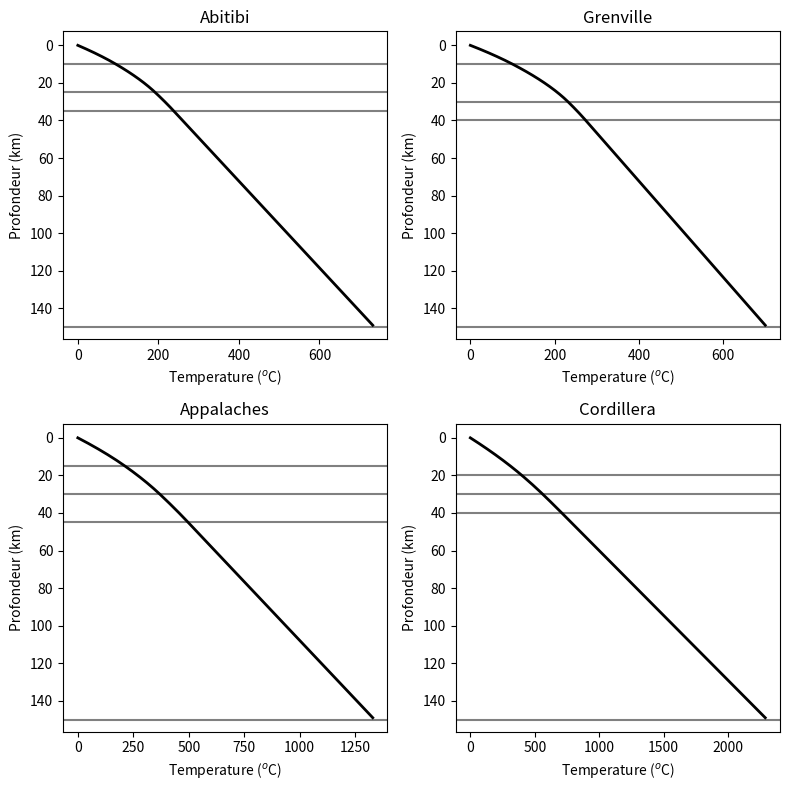
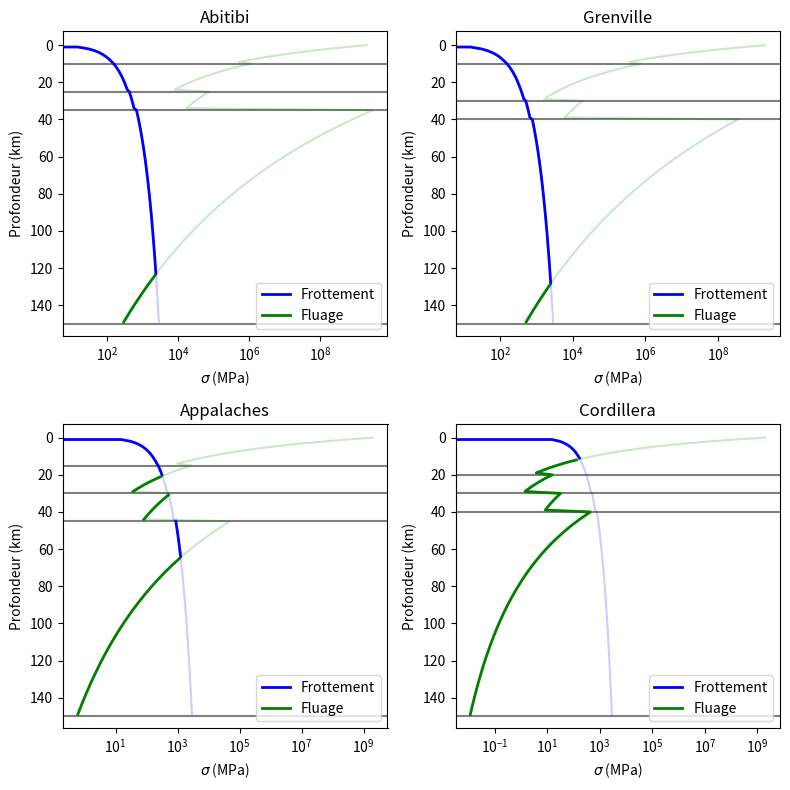
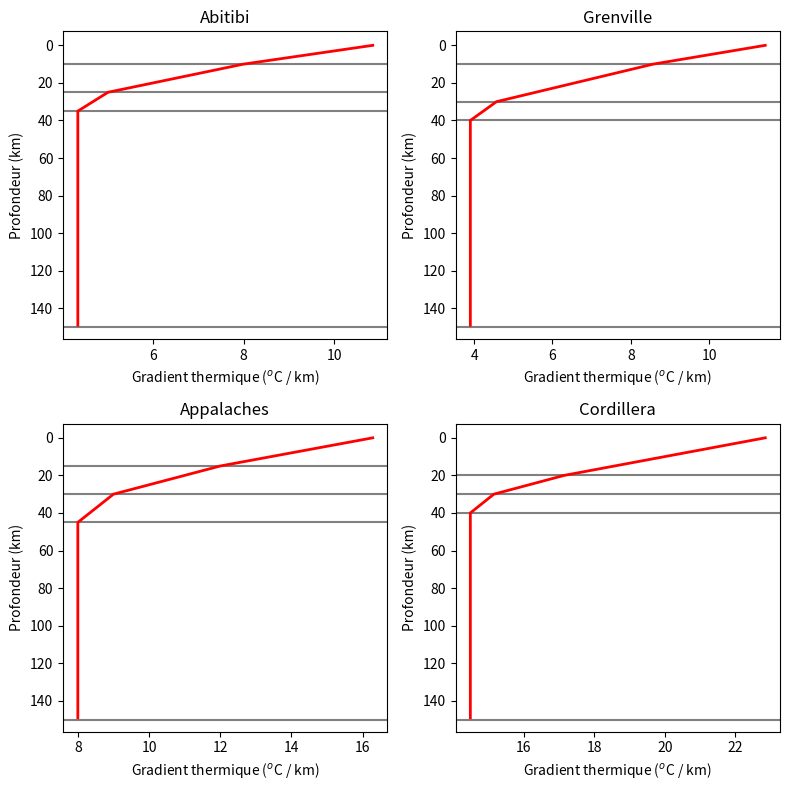

The matplotlib source for these figures, in order:
#!/usr/bin/env python2
# -*- coding: utf-8 -*-
"""
Created on Fri Feb  3 16:25:12 2017

[redacted]
"""

from __future__ import division
import numpy as np
import matplotlib.pyplot as plt

A = {"Grani": 1.0*1000, # En W km^-3
     "Metas": 0.8*1000,
     "Granu": 0.2*1000,
     "Perid": 0.0*1000,}

k = {"Grani": 3.5*1000, # En W km^-1
     "Metas": 4.0*1000,
     "Granu": 3.0*1000,
     "Perid": 2.5*1000,}

rho = {"Grani": 2.60*1e3,
       "Metas": 2.65*1e3,
       "Granu": 2.90*1e3,
       "Perid": 3.30*1e3,}

B = {"Grani": 1.80e-3,
     "Metas": 1.26e-3,
     "Granu": 3.10e-5,
     "Perid": 1.61e+2,}

n = {"Grani": 2.0,
     "Metas": 2.4,
     "Granu": 3.5,
     "Perid": 3.4,}

Q = {"Grani": 156*1000,
     "Metas": 180*1000,
     "Granu": 236*1000,
     "Perid": 474*1000,}

Abitibi = {"Q": 38,
           "z1": 10,
           "z2": 25,
           "z3": 35,
           "z4": 150,}

Grenville = {"Q": 40,
             "z1": 10,
             "z2": 30,
             "z3": 40,
             "z4": 150,}

Appalaches = {"Q": 57,
              "z1": 15,
              "z2": 30,
              "z3": 45,
              "z4": 150,}

Cordillera = {"Q": 80,
              "z1": 20,
              "z2": 30,
              "z3": 40,
              "z4": 150,}

def frottement(rho,z,g=9.81,mu=0.6):
    sigma = mu*rho*g*z
    return sigma

def fluage(B, n, Q, T, epsilon=1e-14, R=8.314):
    sigma = ((epsilon/B)**(1/n))*np.exp(Q/(n*R*T))
    return sigma

def C1(Q0,k1):
    return Q0/k1

def C3(Q0,A1,A2,k1,k2,z1):
    return C1(Q0,k1) + z1*(A2/k2 - A1/k1)
    
def C4(A1,A2,k1,k2,z1):
    return (z1**2) * (A1/k1 - A2/k2)/2
    
def C5(Q0,A1,A2,A3,k1,k2,k3,z1,z2):
    return z2*(A3/k3 - A2/k2) + z1*(A2/k2 - A1/k1) + C1(Q0,k1)

def C6(A1,A2,A3,k1,k2,k3,z1,z2):
    return ((z2**2)*(A2/k2 - A3/k3) + (z1**2)*(A1/k1 - A2/k2))/2

def C7(Q0,A1,A2,A3,A4,k1,k2,k3,k4,z1,z2,z3):
    return z3*(A4/k4 - A3/k3) + z2*(A3/k3 - A2/k2) + z1*(A2/k2 - A1/k1) + C1(Q0,k1)
    
def C8(A1,A2,A3,A4,k1,k2,k3,k4,z1,z2,z3):
    return ((z3**2)*(A3/k3 - A4/k4) + (z2**2)*(A2/k2 - A3/k3) + (z1**2)*(A1/k1 - A2/k2))/2

def temperature(region,A,k):
    Q0 = region["Q"]*1000 # En W km^-2
    z1 = np.arange(0,region["z1"])
    z2 = np.arange(region["z1"],region["z2"])
    z3 = np.arange(region["z2"],region["z3"])
    z4 = np.arange(region["z3"],region["z4"])

    frot_grani=frottement(rho["Grani"], z1*1000)*(1e-6) # In MPa
    frot_metas=frottement(rho["Metas"], z2*1000)*(1e-6) # In MPa
    frot_granu=frottement(rho["Granu"], z3*1000)*(1e-6) # In MPa
    frot_perid=frottement(rho["Perid"], z4*1000)*(1e-6) # In MPa
    
    T_grani = -A["Grani"]*(z1**2)/(2*k["Grani"]) + z1*C1(Q0,k["Grani"])
    dT_grani = -A["Grani"]*(z1)/(k["Grani"]) + C1(Q0,k["Grani"])

    T_metas = -A["Metas"]*(z2**2)/(2*k["Metas"]) + z2*C3(Q0,A["Grani"],A["Metas"],k["Grani"],k["Metas"],region["z1"]) + C4(A["Grani"],A["Metas"],k["Grani"],k["Metas"],region["z1"])
    dT_metas = -A["Metas"]*(z2)/(k["Metas"]) + C3(Q0,A["Grani"],A["Metas"],k["Grani"],k["Metas"],region["z1"])

    
    T_granu = -A["Granu"]*(z3**2)/(2*k["Granu"]) + z3*C5(Q0,A["Grani"],A["Metas"],A["Granu"],k["Grani"],k["Metas"],k["Granu"],region["z1"],region["z2"]) + C6(A["Grani"],A["Metas"],A["Granu"],k["Grani"],k["Metas"],k["Granu"],region["z1"],region["z2"])
    dT_granu = -A["Granu"]*(z3)/(k["Granu"]) + C5(Q0,A["Grani"],A["Metas"],A["Granu"],k["Grani"],k["Metas"],k["Granu"],region["z1"],region["z2"])

    
    
    T_perid = -A["Perid"]*(z4**2)/(2*k["Perid"]) + z4*C7(Q0,A["Grani"],A["Metas"],A["Granu"],A["Perid"],k["Grani"],k["Metas"],k["Granu"],k["Perid"],region["z1"],region["z2"],region["z3"]) + C8(A["Grani"],A["Metas"],A["Granu"],A["Perid"],k["Grani"],k["Metas"],k["Granu"],k["Perid"],region["z1"],region["z2"],region["z3"])
    dT_perid = -A["Perid"]*(z4)/(k["Perid"]) + C7(Q0,A["Grani"],A["Metas"],A["Granu"],A["Perid"],k["Grani"],k["Metas"],k["Granu"],k["Perid"],region["z1"],region["z2"],region["z3"])
    
    
    
    flua_grani=fluage(B["Grani"], n["Grani"], Q["Grani"], T_grani+273)
    flua_metas=fluage(B["Metas"], n["Metas"], Q["Metas"], T_metas+273)
    flua_granu=fluage(B["Granu"], n["Granu"], Q["Granu"], T_granu+273)
    flua_perid=fluage(B["Perid"], n["Perid"], Q["Perid"], T_perid+273)
    
    return np.hstack((z1, z2, z3, z4)), np.hstack((T_grani, T_metas, T_granu, T_perid)), np.hstack((dT_grani, dT_metas, dT_granu, dT_perid)), np.hstack((frot_grani, frot_metas, frot_granu, frot_perid)), np.hstack((flua_grani, flua_metas, flua_granu, flua_perid))


fig1, ax1 = plt.subplots(2,2,figsize=(8,8))
fig2, ax2 = plt.subplots(2,2,figsize=(8,8))
fig3, ax3 = plt.subplots(2,2,figsize=(8,8))

z, T, dT, fr, fl = temperature(Abitibi,A,k)
ax1[0,0].plot(T,z,"k-",linewidth=2)
ax1[0,0].set_xlabel("Temperature ($^o$C)")
ax1[0,0].set_ylabel("Profondeur (km)")
ax1[0,0].set_title("Abitibi")
ax1[0,0].invert_yaxis() 
ax3[0,0].plot(dT,z, "r-",linewidth=2)
ax3[0,0].set_xlabel("Gradient thermique ($^o$C / km)")
ax3[0,0].set_ylabel("Profondeur (km)")
ax3[0,0].set_title("Abitibi")
ax3[0,0].invert_yaxis() 
fr2 = np.ma.masked_greater(fr, fl)
fl2 = np.ma.masked_greater(fl, fr)
ax2[0,0].semilogx(fr2,z,'b-',label="Frottement",linewidth=2)
ax2[0,0].semilogx(fl2,z,'g-',label="Fluage",linewidth=2)
ax2[0,0].semilogx(fr,z,'b-',alpha=0.2)
ax2[0,0].semilogx(fl,z,'g-',alpha=0.2)
ax2[0,0].legend(fontsize=10, loc=4)
ax1[0,0].axhline(y=Abitibi["z1"],color='grey',zorder=-1)
ax1[0,0].axhline(y=Abitibi["z2"],color='grey',zorder=-1)
ax1[0,0].axhline(y=Abitibi["z3"],color='grey',zorder=-1)
ax1[0,0].axhline(y=Abitibi["z4"],color='grey',zorder=-1)
ax2[0,0].axhline(y=Abitibi["z1"],color='grey',zorder=-1)
ax2[0,0].axhline(y=Abitibi["z2"],color='grey',zorder=-1)
ax2[0,0].axhline(y=Abitibi["z3"],color='grey',zorder=-1)
ax2[0,0].axhline(y=Abitibi["z4"],color='grey',zorder=-1)
ax3[0,0].axhline(y=Abitibi["z1"],color='grey',zorder=-1)
ax3[0,0].axhline(y=Abitibi["z2"],color='grey',zorder=-1)
ax3[0,0].axhline(y=Abitibi["z3"],color='grey',zorder=-1)
ax3[0,0].axhline(y=Abitibi["z4"],color='grey',zorder=-1)
ax2[0,0].set_xlabel("$\sigma$ (MPa)")
ax2[0,0].set_ylabel("Profondeur (km)")
ax2[0,0].set_title("Abitibi")
ax2[0,0].invert_yaxis() 


z, T, dT, fr, fl = temperature(Grenville,A,k)
ax1[0,1].plot(T,z,"k-",linewidth=2)
ax1[0,1].set_xlabel("Temperature ($^o$C)")
ax1[0,1].set_ylabel("Profondeur (km)")
ax1[0,1].set_title("Grenville")
ax1[0,1].invert_yaxis() 
ax3[0,1].plot(dT,z, "r-",linewidth=2)
ax3[0,1].set_xlabel("Gradient thermique ($^o$C / km)")
ax3[0,1].set_ylabel("Profondeur (km)")
ax3[0,1].set_title("Grenville")
ax3[0,1].invert_yaxis() 
fr2 = np.ma.masked_greater(fr, fl)
fl2 = np.ma.masked_greater(fl, fr)
ax2[0,1].semilogx(fr2,z,'b-',label="Frottement",linewidth=2)
ax2[0,1].semilogx(fl2,z,'g-',label="Fluage",linewidth=2)
ax2[0,1].semilogx(fr,z,'b-',alpha=0.2)
ax2[0,1].semilogx(fl,z,'g-',alpha=0.2)
ax2[0,1].legend(fontsize=10, loc=4)
ax1[0,1].axhline(y=Grenville["z1"],color='grey',zorder=-1)
ax1[0,1].axhline(y=Grenville["z2"],color='grey',zorder=-1)
ax1[0,1].axhline(y=Grenville["z3"],color='grey',zorder=-1)
ax1[0,1].axhline(y=Grenville["z4"],color='grey',zorder=-1)
ax2[0,1].axhline(y=Grenville["z1"],color='grey',zorder=-1)
ax2[0,1].axhline(y=Grenville["z2"],color='grey',zorder=-1)
ax2[0,1].axhline(y=Grenville["z3"],color='grey',zorder=-1)
ax2[0,1].axhline(y=Grenville["z4"],color='grey',zorder=-1)
ax3[0,1].axhline(y=Grenville["z1"],color='grey',zorder=-1)
ax3[0,1].axhline(y=Grenville["z2"],color='grey',zorder=-1)
ax3[0,1].axhline(y=Grenville["z3"],color='grey',zorder=-1)
ax3[0,1].axhline(y=Grenville["z4"],color='grey',zorder=-1)
ax2[0,1].set_xlabel("$\sigma$ (MPa)")
ax2[0,1].set_ylabel("Profondeur (km)")
ax2[0,1].set_title("Grenville")
ax2[0,1].invert_yaxis() 

z, T, dT, fr, fl = temperature(Appalaches,A,k)
ax1[1,0].plot(T,z,"k-",linewidth=2)
ax1[1,0].set_xlabel("Temperature ($^o$C)")
ax1[1,0].set_ylabel("Profondeur (km)")
ax1[1,0].set_title("Appalaches")
ax1[1,0].invert_yaxis() 
ax3[1,0].plot(dT,z, "r-",linewidth=2)
ax3[1,0].set_xlabel("Gradient thermique ($^o$C / km)")
ax3[1,0].set_ylabel("Profondeur (km)")
ax3[1,0].set_title("Appalaches")
ax3[1,0].invert_yaxis() 
fr2 = np.ma.masked_greater(fr, fl)
fl2 = np.ma.masked_greater(fl, fr)
ax2[1,0].semilogx(fr2,z,'b-',label="Frottement",linewidth=2)
ax2[1,0].semilogx(fl2,z,'g-',label="Fluage",linewidth=2)
ax2[1,0].semilogx(fr,z,'b-',alpha=0.2)
ax2[1,0].semilogx(fl,z,'g-',alpha=0.2)
ax2[1,0].legend(fontsize=10, loc=4)
ax1[1,0].axhline(y=Appalaches["z1"],color='grey',zorder=-1)
ax1[1,0].axhline(y=Appalaches["z2"],color='grey',zorder=-1)
ax1[1,0].axhline(y=Appalaches["z3"],color='grey',zorder=-1)
ax1[1,0].axhline(y=Appalaches["z4"],color='grey',zorder=-1)
ax2[1,0].axhline(y=Appalaches["z1"],color='grey',zorder=-1)
ax2[1,0].axhline(y=Appalaches["z2"],color='grey',zorder=-1)
ax2[1,0].axhline(y=Appalaches["z3"],color='grey',zorder=-1)
ax2[1,0].axhline(y=Appalaches["z4"],color='grey',zorder=-1)
ax3[1,0].axhline(y=Appalaches["z1"],color='grey',zorder=-1)
ax3[1,0].axhline(y=Appalaches["z2"],color='grey',zorder=-1)
ax3[1,0].axhline(y=Appalaches["z3"],color='grey',zorder=-1)
ax3[1,0].axhline(y=Appalaches["z4"],color='grey',zorder=-1)
ax2[1,0].set_xlabel("$\sigma$ (MPa)")
ax2[1,0].set_ylabel("Profondeur (km)")
ax2[1,0].set_title("Appalaches")
ax2[1,0].invert_yaxis() 

z, T, dT, fr, fl = temperature(Cordillera,A,k)
ax1[1,1].plot(T,z,"k-",linewidth=2)
ax1[1,1].set_xlabel("Temperature ($^o$C)")
ax1[1,1].set_ylabel("Profondeur (km)")
ax1[1,1].set_title("Cordillera")
ax1[1,1].invert_yaxis()
ax3[1,1].plot(dT,z, "r-",linewidth=2)
ax3[1,1].set_xlabel("Gradient thermique ($^o$C / km)")
ax3[1,1].set_ylabel("Profondeur (km)")
ax3[1,1].set_title("Cordillera")
ax3[1,1].invert_yaxis() 
fr2 = np.ma.masked_greater(fr, fl)
fl2 = np.ma.masked_greater(fl, fr)
ax2[1,1].semilogx(fr2,z,'b-',label="Frottement",linewidth=2)
ax2[1,1].semilogx(fl2,z,'g-',label="Fluage",linewidth=2)
ax2[1,1].semilogx(fr,z,'b-',alpha=0.2)
ax2[1,1].semilogx(fl,z,'g-',alpha=0.2)
ax2[1,1].legend(fontsize=10, loc=4)
ax2[1,1].axhline(y=Cordillera["z1"],color='grey',zorder=-1)
ax2[1,1].axhline(y=Cordillera["z2"],color='grey',zorder=-1)
ax2[1,1].axhline(y=Cordillera["z3"],color='grey',zorder=-1)
ax2[1,1].axhline(y=Cordillera["z4"],color='grey',zorder=-1)
ax1[1,1].axhline(y=Cordillera["z1"],color='grey',zorder=-1)
ax1[1,1].axhline(y=Cordillera["z2"],color='grey',zorder=-1)
ax1[1,1].axhline(y=Cordillera["z3"],color='grey',zorder=-1)
ax1[1,1].axhline(y=Cordillera["z4"],color='grey',zorder=-1)
ax3[1,1].axhline(y=Cordillera["z1"],color='grey',zorder=-1)
ax3[1,1].axhline(y=Cordillera["z2"],color='grey',zorder=-1)
ax3[1,1].axhline(y=Cordillera["z3"],color='grey',zorder=-1)
ax3[1,1].axhline(y=Cordillera["z4"],color='grey',zorder=-1)
ax2[1,1].set_xlabel("$\sigma$ (MPa)")
ax2[1,1].set_ylabel("Profondeur (km)")
ax2[1,1].set_title("Cordillera")
ax2[1,1].invert_yaxis()

fig1.tight_layout()
fig2.tight_layout()
fig3.tight_layout()

    